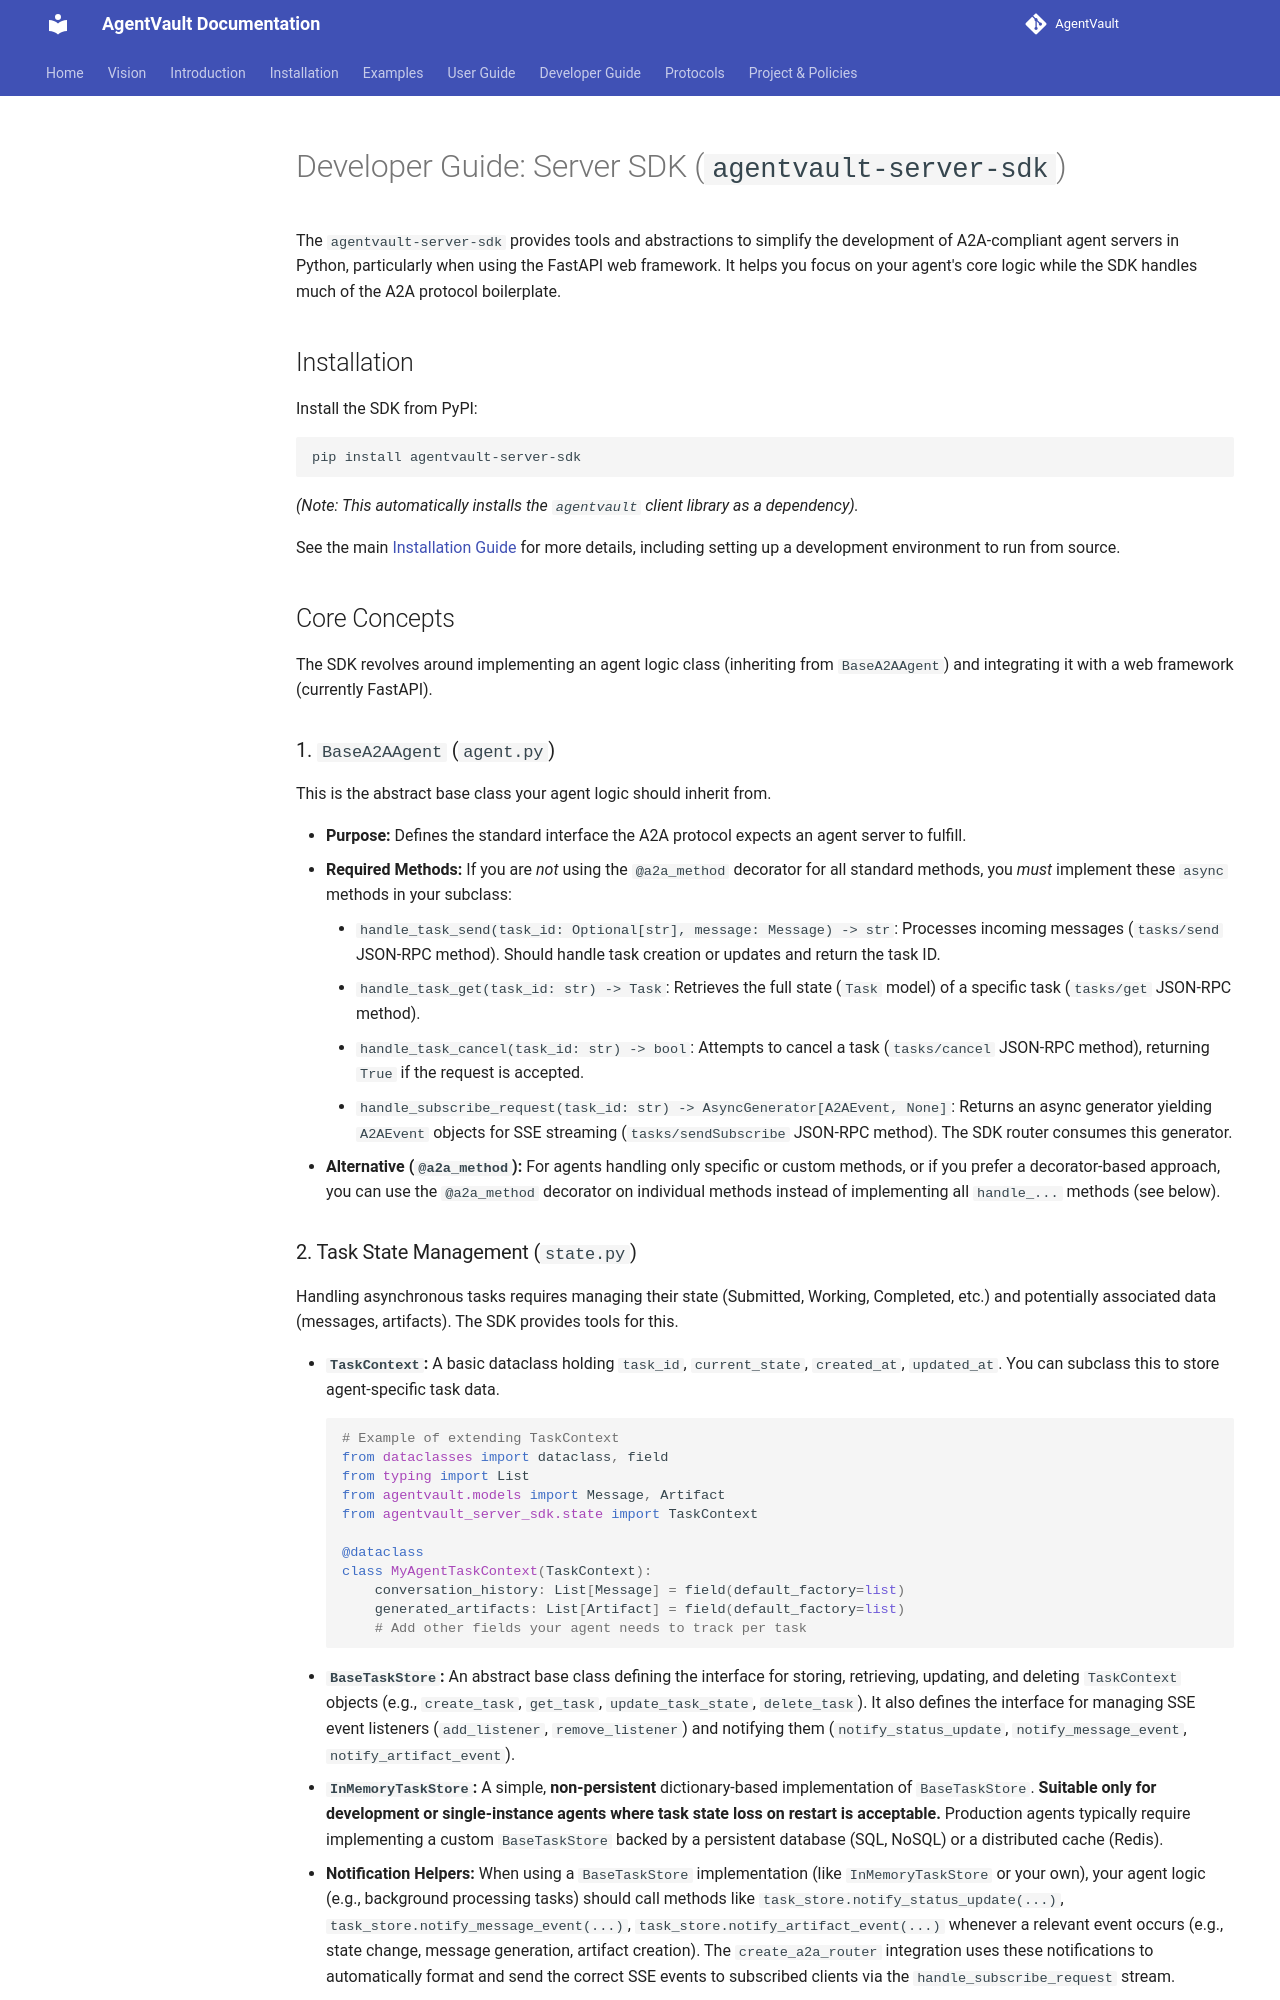

repository: SecureAgentTools/AgentVault · page: guides/server_sdk/index.html · generator: mkdocs

# Developer Guide: Server SDK (`agentvault-server-sdk`)

The `agentvault-server-sdk` provides tools and abstractions to simplify the development of A2A-compliant agent servers in Python, particularly when using the FastAPI web framework. It helps you focus on your agent's core logic while the SDK handles much of the A2A protocol boilerplate.

## Installation

Install the SDK from PyPI:

```bash
pip install agentvault-server-sdk
```
*(Note: This automatically installs the `agentvault` client library as a dependency).*

See the main [Installation Guide](../installation.md) for more details, including setting up a development environment to run from source.

## Core Concepts

The SDK revolves around implementing an agent logic class (inheriting from `BaseA2AAgent`) and integrating it with a web framework (currently FastAPI).

### 1. `BaseA2AAgent` (`agent.py`)

This is the abstract base class your agent logic should inherit from.

*   **Purpose:** Defines the standard interface the A2A protocol expects an agent server to fulfill.
*   **Required Methods:** If you are *not* using the `@a2a_method` decorator for all standard methods, you *must* implement these `async` methods in your subclass:
    *   `handle_task_send(task_id: Optional[str], message: Message) -> str`: Processes incoming messages (`tasks/send` JSON-RPC method). Should handle task creation or updates and return the task ID.
    *   `handle_task_get(task_id: str) -> Task`: Retrieves the full state (`Task` model) of a specific task (`tasks/get` JSON-RPC method).
    *   `handle_task_cancel(task_id: str) -> bool`: Attempts to cancel a task (`tasks/cancel` JSON-RPC method), returning `True` if the request is accepted.
    *   `handle_subscribe_request(task_id: str) -> AsyncGenerator[A2AEvent, None]`: Returns an async generator yielding `A2AEvent` objects for SSE streaming (`tasks/sendSubscribe` JSON-RPC method). The SDK router consumes this generator.
*   **Alternative (`@a2a_method`):** For agents handling only specific or custom methods, or if you prefer a decorator-based approach, you can use the `@a2a_method` decorator on individual methods instead of implementing all `handle_...` methods (see below).

### 2. Task State Management (`state.py`)

Handling asynchronous tasks requires managing their state (Submitted, Working, Completed, etc.) and potentially associated data (messages, artifacts). The SDK provides tools for this.

*   **`TaskContext`:** A basic dataclass holding `task_id`, `current_state`, `created_at`, `updated_at`. You can subclass this to store agent-specific task data.
    ```python
    # Example of extending TaskContext
    from dataclasses import dataclass, field
    from typing import List
    from agentvault.models import Message, Artifact
    from agentvault_server_sdk.state import TaskContext

    @dataclass
    class MyAgentTaskContext(TaskContext):
        conversation_history: List[Message] = field(default_factory=list)
        generated_artifacts: List[Artifact] = field(default_factory=list)
        # Add other fields your agent needs to track per task
    ```
*   **`BaseTaskStore`:** An abstract base class defining the interface for storing, retrieving, updating, and deleting `TaskContext` objects (e.g., `create_task`, `get_task`, `update_task_state`, `delete_task`). It also defines the interface for managing SSE event listeners (`add_listener`, `remove_listener`) and notifying them (`notify_status_update`, `notify_message_event`, `notify_artifact_event`).
*   **`InMemoryTaskStore`:** A simple, **non-persistent** dictionary-based implementation of `BaseTaskStore`. **Suitable only for development or single-instance agents where task state loss on restart is acceptable.** Production agents typically require implementing a custom `BaseTaskStore` backed by a persistent database (SQL, NoSQL) or a distributed cache (Redis).
*   **Notification Helpers:** When using a `BaseTaskStore` implementation (like `InMemoryTaskStore` or your own), your agent logic (e.g., background processing tasks) should call methods like `task_store.notify_status_update(...)`, `task_store.notify_message_event(...)`, `task_store.notify_artifact_event(...)` whenever a relevant event occurs (e.g., state change, message generation, artifact creation). The `create_a2a_router` integration uses these notifications to automatically format and send the correct SSE events to subscribed clients via the `handle_subscribe_request` stream.
